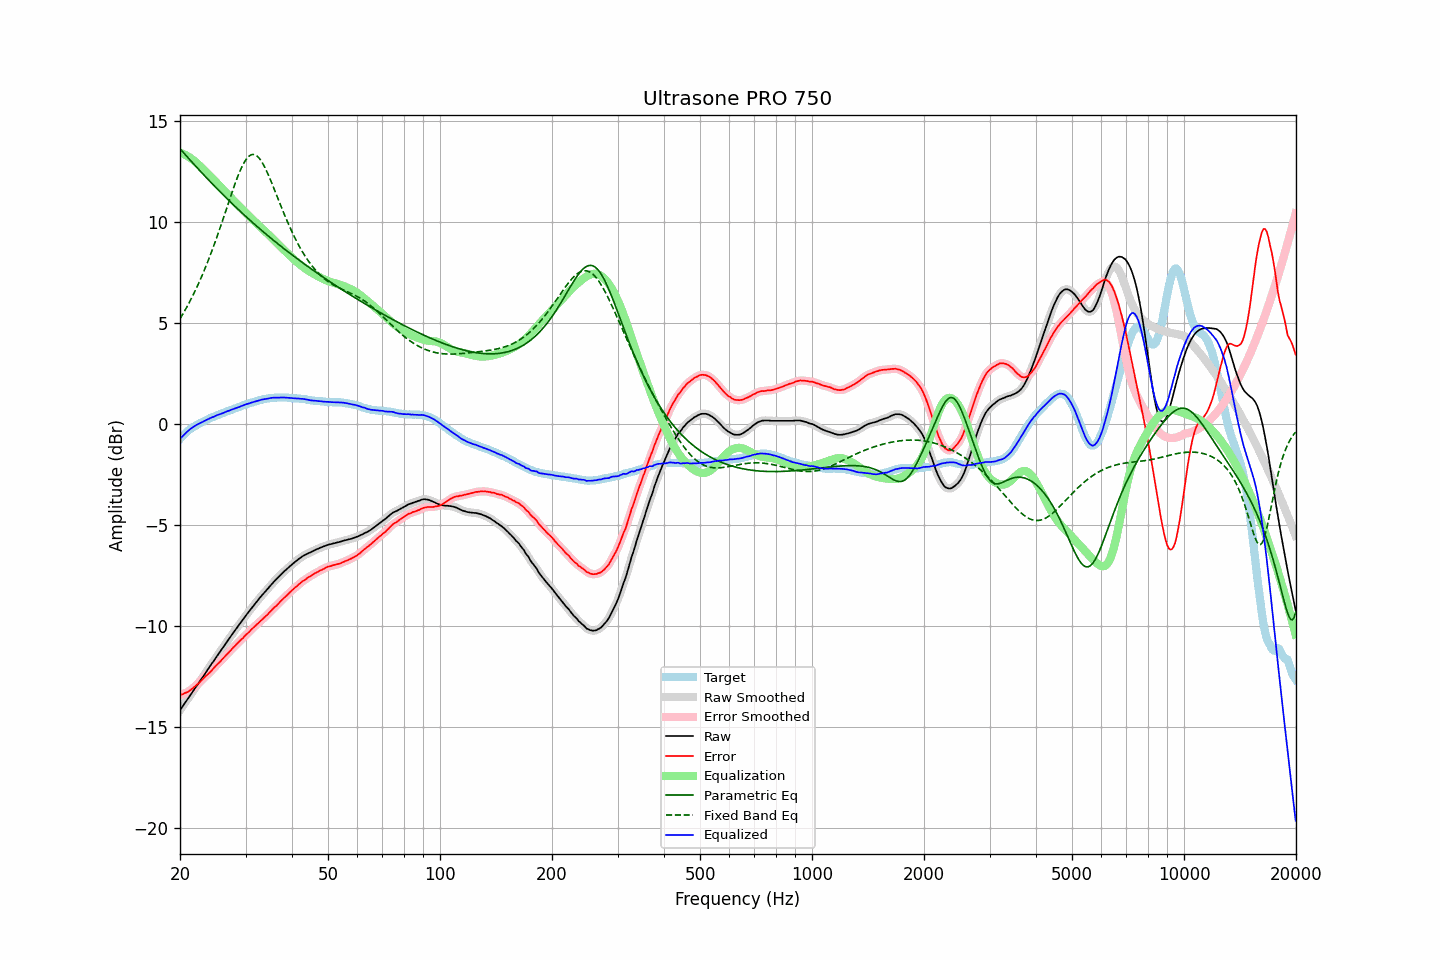

The data file committed next to this chart (first rows):
frequency, raw, error, smoothed, error_smoothed, equalization, parametric_eq, fixed_band_eq, equalized_raw, equalized_smoothed, target
20.00, -14.18, -13.43, -14.17, -13.43, 13.43, 13.63, 5.21, -0.74, -0.74, -0.74
20.20, -14.06, -13.40, -14.06, -13.40, 13.40, 13.54, 5.34, -0.65, -0.65, -0.65
20.40, -13.94, -13.37, -13.94, -13.37, 13.37, 13.45, 5.48, -0.57, -0.57, -0.57
20.61, -13.83, -13.32, -13.83, -13.33, 13.34, 13.36, 5.61, -0.49, -0.49, -0.50
20.81, -13.71, -13.30, -13.71, -13.30, 13.29, 13.27, 5.76, -0.42, -0.42, -0.41
21.02, -13.60, -13.26, -13.59, -13.26, 13.25, 13.19, 5.90, -0.35, -0.35, -0.33
21.23, -13.48, -13.20, -13.48, -13.21, 13.20, 13.10, 6.05, -0.28, -0.28, -0.27
21.44, -13.36, -13.15, -13.36, -13.15, 13.15, 13.01, 6.21, -0.22, -0.22, -0.21
21.66, -13.25, -13.08, -13.25, -13.09, 13.09, 12.92, 6.36, -0.16, -0.16, -0.16
21.87, -13.13, -13.02, -13.13, -13.02, 13.02, 12.83, 6.53, -0.11, -0.11, -0.11
22.09, -13.01, -12.95, -13.01, -12.95, 12.95, 12.75, 6.69, -0.06, -0.06, -0.06
22.31, -12.89, -12.88, -12.90, -12.88, 12.88, 12.66, 6.86, -0.01, -0.02, -0.01
22.54, -12.79, -12.81, -12.78, -12.81, 12.81, 12.58, 7.04, 0.02, 0.02, 0.03
22.76, -12.66, -12.73, -12.67, -12.73, 12.73, 12.49, 7.22, 0.07, 0.06, 0.07
22.99, -12.56, -12.65, -12.55, -12.65, 12.65, 12.40, 7.40, 0.10, 0.10, 0.10
23.22, -12.44, -12.57, -12.43, -12.57, 12.58, 12.32, 7.59, 0.14, 0.14, 0.14
23.45, -12.31, -12.49, -12.32, -12.49, 12.50, 12.23, 7.79, 0.18, 0.18, 0.18
23.69, -12.20, -12.41, -12.20, -12.42, 12.42, 12.15, 7.98, 0.22, 0.22, 0.22
23.92, -12.08, -12.34, -12.08, -12.34, 12.34, 12.07, 8.19, 0.25, 0.26, 0.26
24.16, -11.96, -12.27, -11.96, -12.27, 12.26, 11.98, 8.39, 0.29, 0.29, 0.31
24.40, -11.84, -12.18, -11.85, -12.18, 12.18, 11.90, 8.61, 0.33, 0.33, 0.34
24.65, -11.74, -12.09, -11.73, -12.09, 12.09, 11.82, 8.82, 0.36, 0.36, 0.36
24.89, -11.61, -12.00, -11.61, -12.00, 12.01, 11.74, 9.04, 0.40, 0.40, 0.39
25.14, -11.49, -11.92, -11.50, -11.92, 11.93, 11.66, 9.27, 0.43, 0.43, 0.43
25.39, -11.38, -11.84, -11.38, -11.84, 11.84, 11.57, 9.50, 0.46, 0.46, 0.46
25.65, -11.28, -11.77, -11.27, -11.76, 11.76, 11.49, 9.73, 0.48, 0.49, 0.50
25.91, -11.16, -11.67, -11.16, -11.68, 11.68, 11.41, 9.96, 0.52, 0.52, 0.52
26.16, -11.04, -11.59, -11.04, -11.59, 11.59, 11.34, 10.20, 0.55, 0.55, 0.55
26.43, -10.93, -11.51, -10.92, -11.51, 11.51, 11.26, 10.44, 0.58, 0.59, 0.59
26.69, -10.81, -11.42, -10.81, -11.43, 11.43, 11.18, 10.68, 0.62, 0.62, 0.62
26.96, -10.70, -11.34, -10.70, -11.34, 11.34, 11.10, 10.92, 0.64, 0.65, 0.65
27.23, -10.59, -11.26, -10.58, -11.26, 11.26, 11.02, 11.15, 0.67, 0.68, 0.68
27.50, -10.47, -11.17, -10.47, -11.17, 11.17, 10.95, 11.39, 0.71, 0.70, 0.71
27.77, -10.35, -11.08, -10.36, -11.09, 11.09, 10.87, 11.62, 0.74, 0.74, 0.73
28.05, -10.24, -11.01, -10.24, -11.00, 11.01, 10.79, 11.85, 0.76, 0.76, 0.77
28.33, -10.13, -10.92, -10.14, -10.93, 10.93, 10.72, 12.07, 0.79, 0.79, 0.79
28.62, -10.03, -10.84, -10.03, -10.84, 10.85, 10.64, 12.27, 0.82, 0.82, 0.82
28.90, -9.91, -10.77, -9.92, -10.77, 10.77, 10.57, 12.47, 0.85, 0.85, 0.86
29.19, -9.81, -10.68, -9.81, -10.69, 10.69, 10.49, 12.65, 0.88, 0.88, 0.88
29.48, -9.69, -10.62, -9.69, -10.61, 10.61, 10.42, 12.82, 0.91, 0.91, 0.93
29.78, -9.59, -10.52, -9.59, -10.53, 10.53, 10.35, 12.96, 0.94, 0.94, 0.94
30.08, -9.48, -10.44, -9.48, -10.45, 10.45, 10.27, 13.09, 0.97, 0.97, 0.97
30.38, -9.38, -10.37, -9.38, -10.37, 10.37, 10.20, 13.19, 0.99, 1.00, 1.00
30.68, -9.28, -10.30, -9.27, -10.30, 10.29, 10.13, 13.27, 1.02, 1.02, 1.03
30.99, -9.17, -10.21, -9.17, -10.22, 10.22, 10.06, 13.32, 1.05, 1.05, 1.05
31.30, -9.07, -10.13, -9.07, -10.14, 10.14, 9.99, 13.35, 1.07, 1.07, 1.07
31.61, -8.97, -10.06, -8.97, -10.06, 10.06, 9.92, 13.34, 1.10, 1.10, 1.10
31.93, -8.87, -9.98, -8.87, -9.99, 9.99, 9.85, 13.32, 1.12, 1.12, 1.12
32.24, -8.77, -9.91, -8.77, -9.91, 9.91, 9.78, 13.26, 1.14, 1.14, 1.14
32.57, -8.68, -9.84, -8.67, -9.84, 9.84, 9.71, 13.18, 1.16, 1.17, 1.17
32.89, -8.57, -9.76, -8.58, -9.77, 9.77, 9.64, 13.08, 1.19, 1.19, 1.19
33.22, -8.48, -9.69, -8.48, -9.69, 9.69, 9.57, 12.96, 1.21, 1.21, 1.21
33.55, -8.39, -9.62, -8.39, -9.62, 9.62, 9.50, 12.83, 1.22, 1.22, 1.23
33.89, -8.31, -9.54, -8.31, -9.55, 9.54, 9.44, 12.67, 1.24, 1.24, 1.24
34.23, -8.22, -9.47, -8.21, -9.47, 9.46, 9.37, 12.51, 1.25, 1.25, 1.26
34.57, -8.13, -9.39, -8.12, -9.39, 9.39, 9.30, 12.33, 1.26, 1.26, 1.27
34.92, -8.03, -9.30, -8.03, -9.31, 9.31, 9.24, 12.14, 1.28, 1.28, 1.28
35.27, -7.94, -9.23, -7.94, -9.22, 9.23, 9.17, 11.95, 1.29, 1.29, 1.30
35.62, -7.85, -9.13, -7.85, -9.14, 9.15, 9.11, 11.75, 1.30, 1.30, 1.29
35.97, -7.76, -9.06, -7.76, -9.07, 9.07, 9.04, 11.55, 1.30, 1.30, 1.30
... 635 more rows
